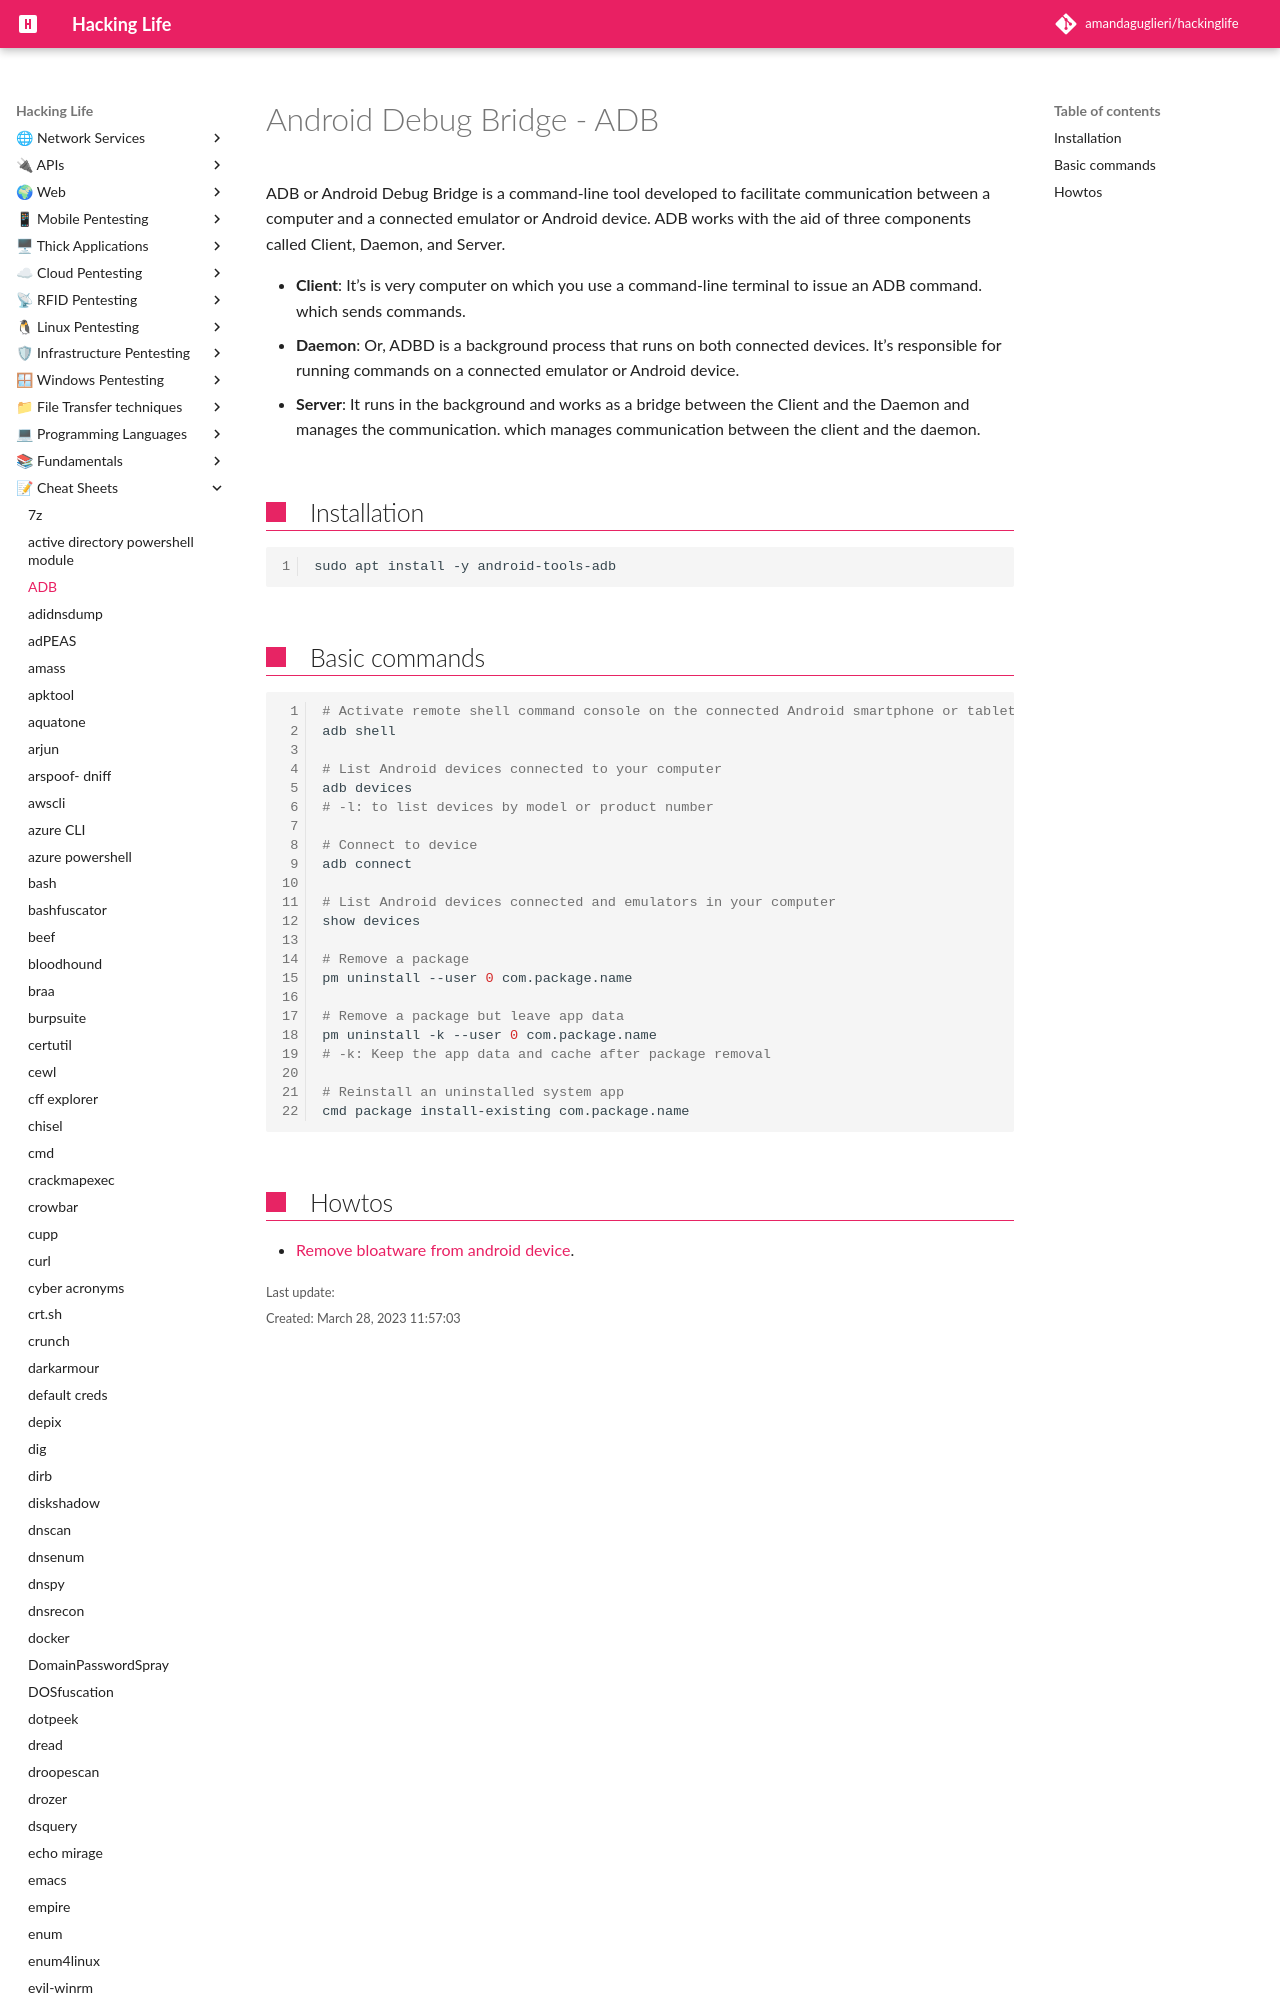

repository: amandaguglieri/hackinglife · page: android-debug-bridge/index.html · generator: mkdocs

---
title: Android Debug Bridge - ADB 
author: amandaguglieri
draft: false
TableOfContents: true
tags:
  - mobile pentesting 
---

# Android Debug Bridge - ADB

ADB or Android Debug Bridge is a command-line tool developed to facilitate communication between a computer and a connected emulator or Android device. ADB works with the aid of three components called Client, Daemon, and Server.
